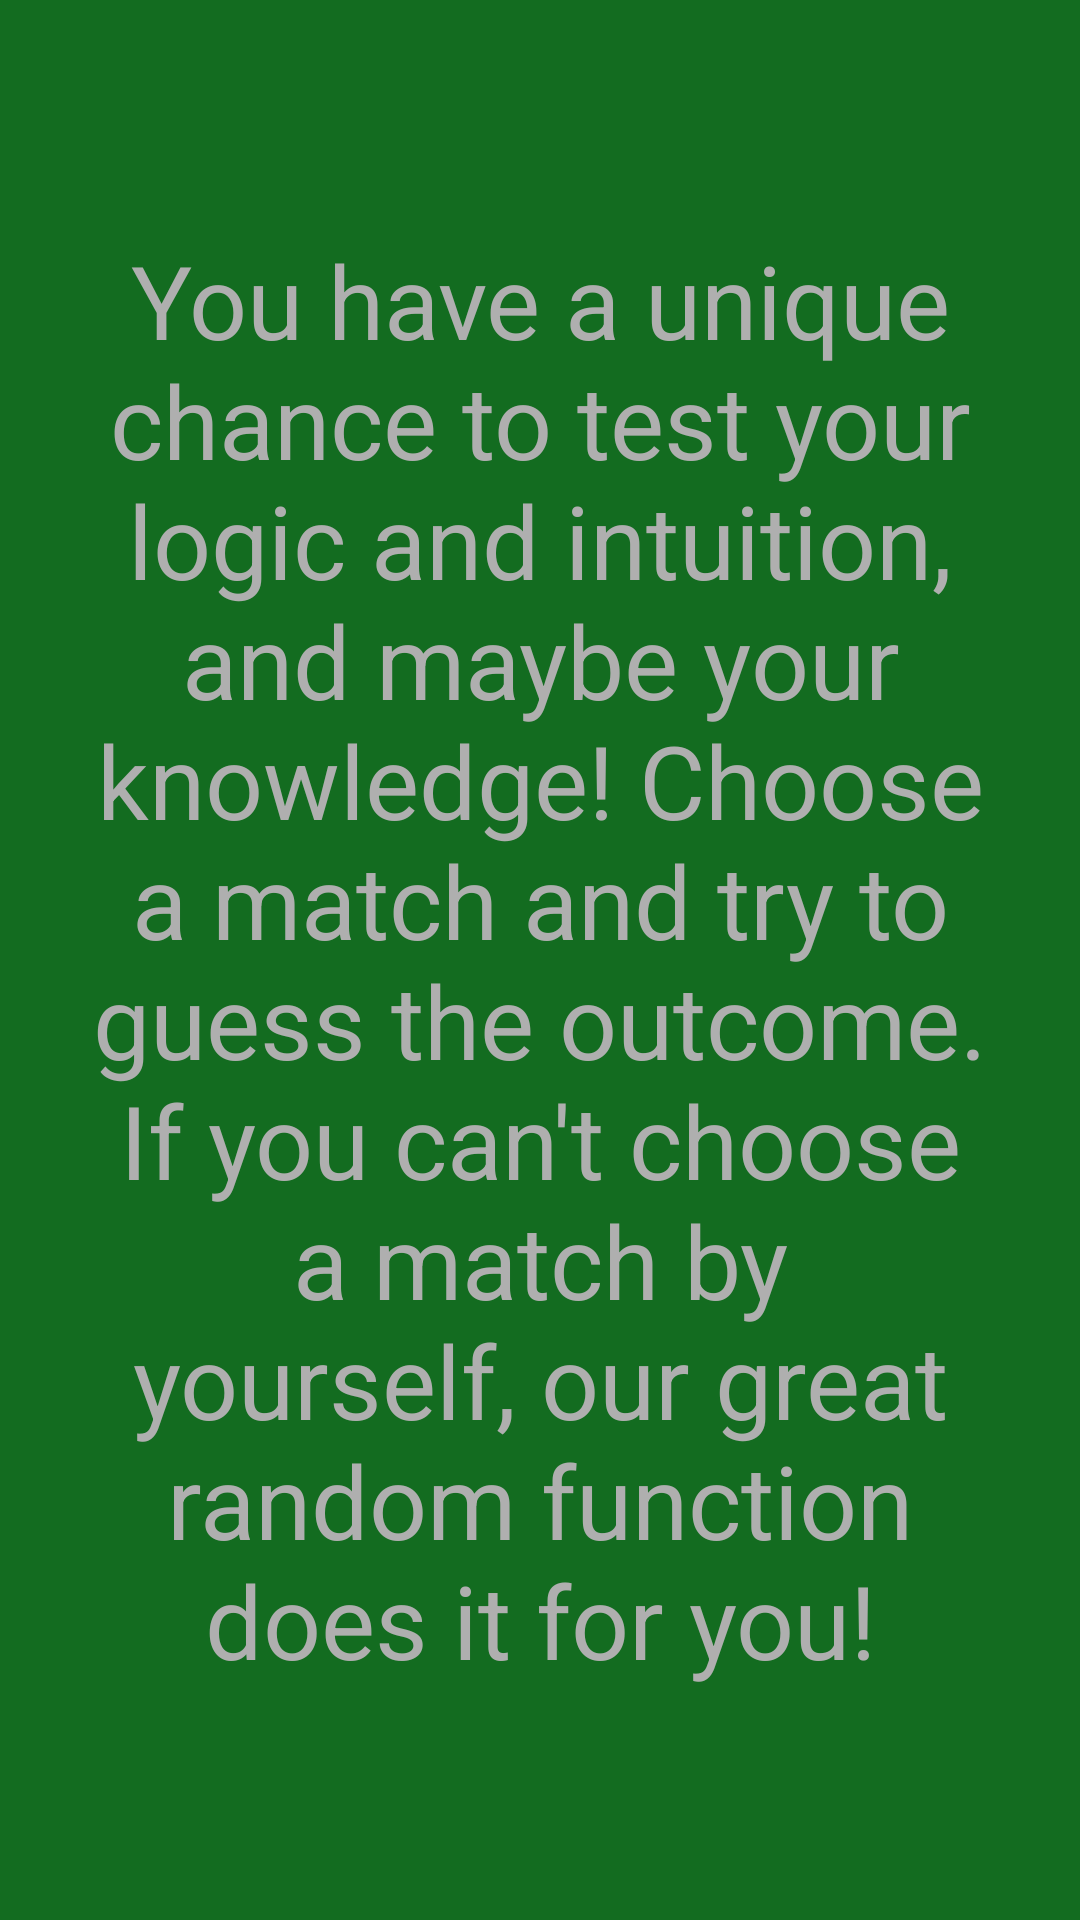

Produce the Android XML layout that renders to this screen, including the resource entries it uses.
<!-- AndroidManifest.xml: application theme Theme.CookieClicker -->
<!-- res/layout/fragment_onboarding.xml -->
<?xml version="1.0" encoding="utf-8"?>
<androidx.constraintlayout.widget.ConstraintLayout xmlns:android="http://schemas.android.com/apk/res/android"
    xmlns:app="http://schemas.android.com/apk/res-auto"
    xmlns:tools="http://schemas.android.com/tools"
    android:layout_width="match_parent"
    android:layout_height="match_parent"
    android:background="@color/green"
    tools:context=".ui.onboarding.OnboardingFragment">


    <TextView
        android:id="@+id/textView2"
        android:layout_width="0dp"
        android:layout_height="0dp"
        android:layout_marginStart="30dp"
        android:layout_marginEnd="30dp"
        android:gravity="center"
        android:text="@string/onboarding"
        android:textColor="@color/grey"
        android:textSize="34sp"
        app:layout_constraintBottom_toBottomOf="parent"
        app:layout_constraintEnd_toEndOf="parent"
        app:layout_constraintStart_toStartOf="parent"
        app:layout_constraintTop_toTopOf="parent" />
</androidx.constraintlayout.widget.ConstraintLayout>
<!-- resources referenced by this layout -->
<resources>
  <color name="green">#136C20</color>
  <color name="grey">#AFAFAF</color>
  <string name="onboarding">You have a unique chance to test your logic and intuition, and maybe your knowledge! Choose a match and try to guess the outcome. If you can\'t choose a match by yourself, our great random function does it for you!</string>
  <style name="Theme.CookieClicker" parent="Base.Theme.CookieClicker" />
  <style name="Base.Theme.CookieClicker" parent="Theme.Material3.DayNight.NoActionBar">
          <item name="colorPrimaryVariant">@color/light_green</item>
          <item name="android:statusBarColor">?attr/colorPrimaryVariant</item>
          
          
      </style>
  <color name="light_green">#8ED547</color>
</resources>
